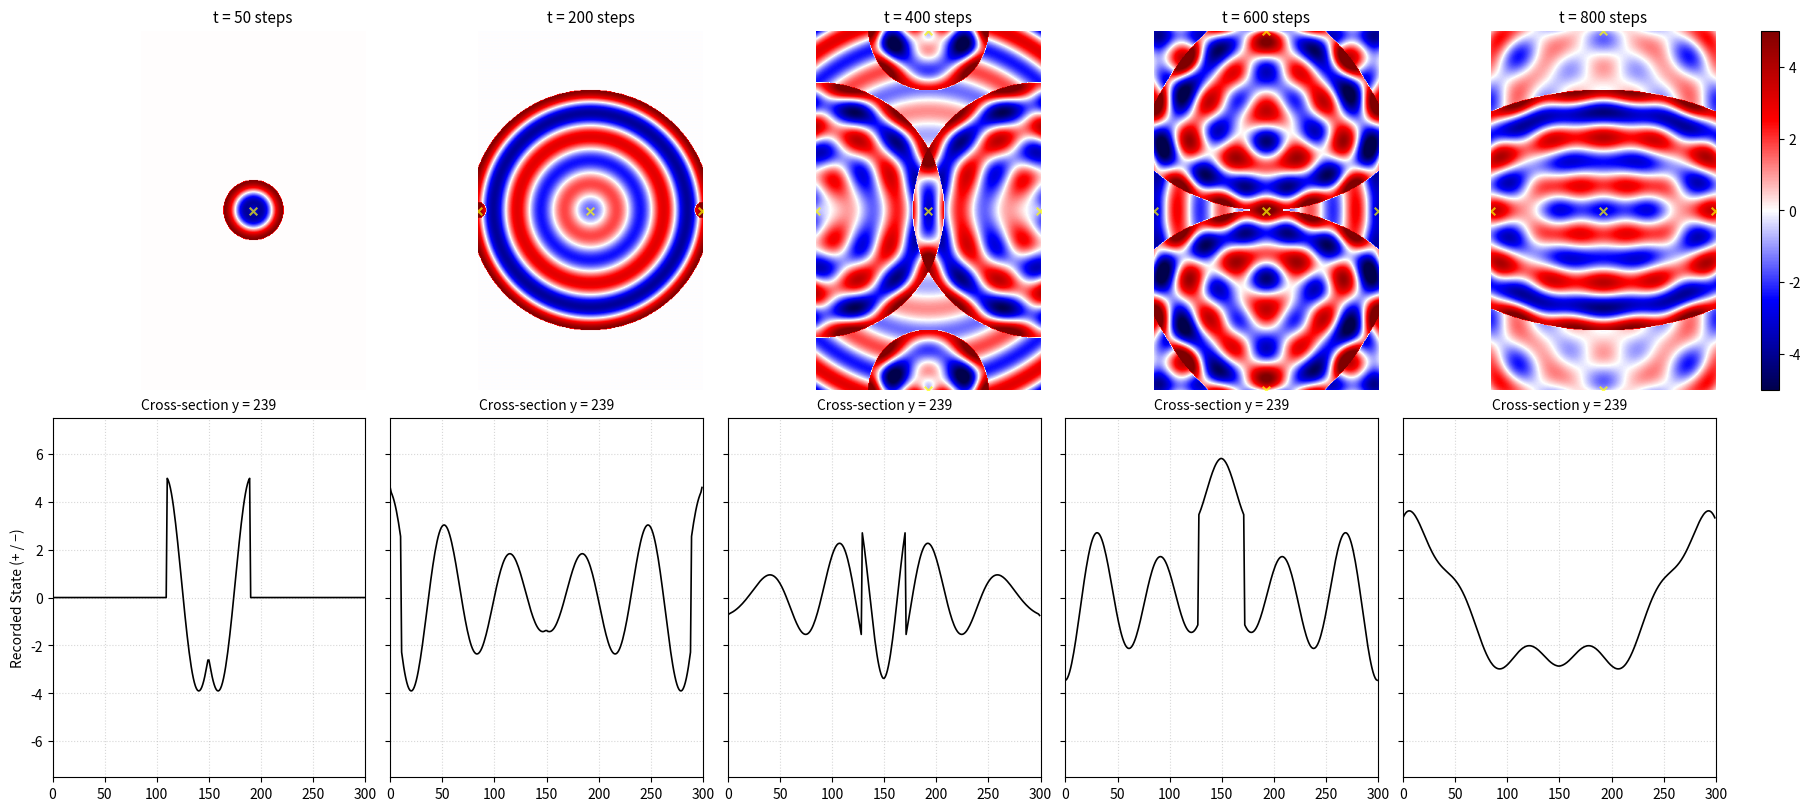

The script that saved this image:
import numpy as np
import matplotlib.pyplot as plt
from matplotlib.colors import TwoSlopeNorm

# ========================================
# System Configuration 
# ========================================

WIDTH  = 300
HEIGHT = 480

dx = 1.0
dt = 0.8
T_steps = 1000

# Grid (static geometry)
x_vals = np.linspace(0, WIDTH - 1, WIDTH)
y_vals = np.linspace(0, HEIGHT - 1, HEIGHT)
X, Y = np.meshgrid(x_vals, y_vals, indexing="xy")

# ========================================
# Initial Causal Source (Origin)
# ========================================

cx = (WIDTH  - 1) / 2.0
cy = (HEIGHT - 1) / 2.0

sources = [{
    "pos": (cx, cy),
    "start_time": 0.0,
    "force": 5.0,
    "type": "origin"
}]

# Boundary causal state (independent)
boundary_triggered = {
    "left": False,
    "right": False,
    "bottom": False,
    "top": False
}

# ========================================
# Physical Parameters (Deterministic)
# ========================================

stiffness_k = 0.5
mass_m = 50.0
damping_c = 0.8
V_record = 1.0

gamma = damping_c / (2 * mass_m)
w_sq  = (stiffness_k / mass_m) - gamma**2
natural_freq = np.sqrt(w_sq) if w_sq > 0 else 0.0

# ========================================
# Expanded Causal Horizon Operators
# ========================================

def H_time(tau):
    """Temporal causality: has information arrived?"""
    return (tau >= 0).astype(float)


def H_space():
    """Spatial causality: is medium receptive?"""
    return 1.0


def hookean_state_operator(tau):
    """Local deterministic state operator."""
    return np.cos(natural_freq * tau)

# ========================================
# Governing Causal Record Kernel
# ========================================

def causal_record_kernel(t_current, src):

    local_time = t_current - src["start_time"]
    if local_time < 0:
        return np.zeros((HEIGHT, WIDTH))

    sx, sy = src["pos"]
    r = np.sqrt((X - sx)**2 + (Y - sy)**2)

    tau = local_time - (r / V_record)

    H_causal = H_time(tau) * H_space()
    decay = np.exp(-gamma * tau)
    state = hookean_state_operator(tau)

    return src["force"] * decay * state * H_causal

# ========================================
# Time Evolution & Boundary Regeneration
# ========================================

snap_surface_2d = []
snap_cross_1d   = []
capture_times  = []

capture_steps = [50, 200, 400, 600, 800]


for step in range(T_steps + 1): 
    current_time = step * dt
    propagation_radius = V_record * current_time

    # --- Boundary regeneration logic ---
    # Boundary = new causal source creation

    if (not boundary_triggered["left"]) and (propagation_radius >= cx):
        boundary_triggered["left"] = True
        sources.append({
            "pos": (0.0, cy),
            "start_time": current_time,
            "force": sources[0]["force"] * 0.9,
            "type": "boundary"
        })

    if (not boundary_triggered["right"]) and (propagation_radius >= (WIDTH - 1 - cx)):
        boundary_triggered["right"] = True
        sources.append({
            "pos": (WIDTH - 1, cy),
            "start_time": current_time,
            "force": sources[0]["force"] * 0.9,
            "type": "boundary"
        })

    if (not boundary_triggered["bottom"]) and (propagation_radius >= cy):
        boundary_triggered["bottom"] = True
        sources.append({
            "pos": (cx, 0.0),
            "start_time": current_time,
            "force": sources[0]["force"] * 0.9,
            "type": "boundary"
        })

    if (not boundary_triggered["top"]) and (propagation_radius >= (HEIGHT - 1 - cy)):
        boundary_triggered["top"] = True
        sources.append({
            "pos": (cx, HEIGHT - 1),
            "start_time": current_time,
            "force": sources[0]["force"] * 0.9,
            "type": "boundary"
        })

    # --- Snapshot capture ---
    if step in capture_steps:
        surface = np.zeros((HEIGHT, WIDTH))
        for src in sources:
            surface += causal_record_kernel(current_time, src)

        snap_surface_2d.append(surface.copy())
        snap_cross_1d.append(surface[int(cy), :].copy())
        capture_times.append(step)

# ========================================
# Visualization
# ========================================

num_snaps = len(snap_surface_2d)
fig, axes = plt.subplots(2, num_snaps, figsize=(18, 8), constrained_layout=True)

VISUAL_LIMIT = 5.0
norm = TwoSlopeNorm(
    vmin=-VISUAL_LIMIT,
    vcenter=0,
    vmax=VISUAL_LIMIT
)

for i in range(num_snaps):

    im = axes[0, i].imshow(
        snap_surface_2d[i],
        cmap="seismic",
        norm=norm,
        origin="lower",
        extent=[0, WIDTH, 0, HEIGHT]
    )
    axes[0, i].set_title(f"t = {capture_times[i]} steps", fontsize=11)

    active = [
        s for s in sources
        if s["start_time"] <= capture_times[i] * dt
    ]
    axes[0, i].scatter(
        [s["pos"][0] for s in active],
        [s["pos"][1] for s in active],
        c="yellow",
        marker="x",
        s=30,
        alpha=0.7
    )
    axes[0, i].axis("off")

    axes[1, i].plot(
        np.arange(WIDTH),
        snap_cross_1d[i],
        color="black",
        linewidth=1.2
    )
    axes[1, i].set_xlim(0, WIDTH)
    axes[1, i].set_ylim(
        -VISUAL_LIMIT * 1.5,
        VISUAL_LIMIT * 1.5
    )
    axes[1, i].grid(True, linestyle=":", alpha=0.5)
    axes[1, i].set_title(f"Cross-section y = {int(cy)}", fontsize=10)

    if i == 0:
        axes[1, i].set_ylabel("Recorded State (+ / −)", fontsize=10)
    else:
        axes[1, i].set_yticklabels([])

# Colorbar
cbar = fig.colorbar(
    im,
    ax=axes[0, :],
    location="right",
    fraction=0.015,
    pad=0.02
)

plt.show()
